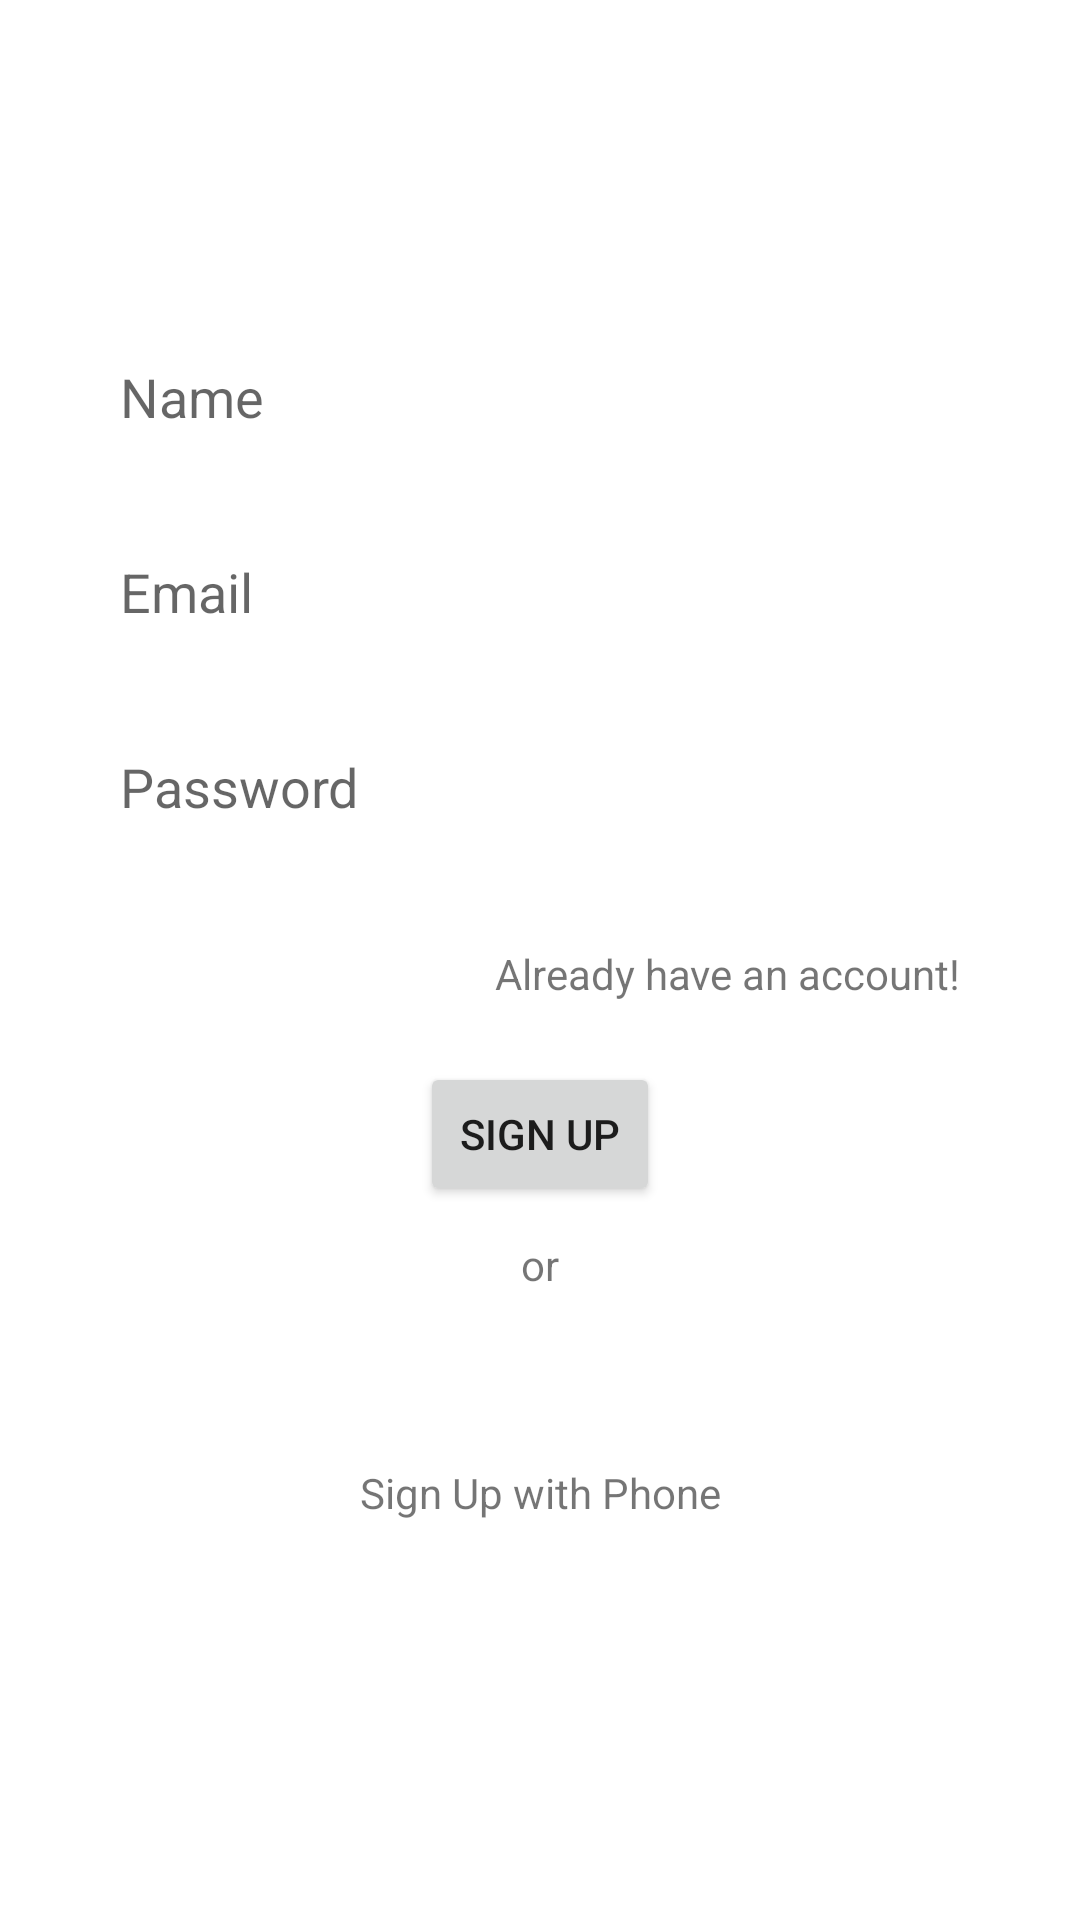

Here is an Android app screen rendered from its layout file. Give the layout XML and the strings, colors and styles it references.
<!-- AndroidManifest.xml: application theme Theme.FoodOnlineApp -->
<!-- res/layout/activity_signme_up.xml -->
<?xml version="1.0" encoding="utf-8"?>
<LinearLayout xmlns:android="http://schemas.android.com/apk/res/android"
    xmlns:app="http://schemas.android.com/apk/res-auto"
    xmlns:tools="http://schemas.android.com/tools"
    android:layout_width="match_parent"
    android:layout_height="match_parent"
    android:orientation="vertical"
    tools:context=".Activities.SignmeUp">

    <LinearLayout
        android:layout_width="match_parent"
        android:layout_height="wrap_content"
        android:layout_marginLeft="40dp"
        android:layout_marginTop="120dp"
        android:layout_marginRight="40dp"
        android:orientation="vertical">


        <EditText
            android:id="@+id/suname"
            android:layout_width="match_parent"
            android:layout_height="65dp"
            android:background="#FFFFFF"
            android:ems="10"
            android:gravity="left"
            android:hint="Name"
            android:inputType="textPersonName" />


        <EditText
            android:id="@+id/suemail"
            android:layout_width="match_parent"
            android:layout_height="65dp"
            android:background="#FFFFFF"
            android:ems="10"
            android:gravity="left"
            android:hint="Email"
            android:inputType="textEmailAddress" />


        <EditText
            android:id="@+id/supassword"
            android:layout_width="match_parent"
            android:layout_height="65dp"
            android:background="#FFFFFF"
            android:ems="10"
            android:gravity="left"
            android:hint="Password"
            android:inputType="textPassword" />

        <TextView
            android:id="@+id/Alreadyaccount"
            android:layout_width="match_parent"
            android:layout_height="wrap_content"
            android:gravity="right"
            android:text="Already have an account!" />

        <Button
            android:id="@+id/sigup"
            android:layout_width="match_parent"
            android:layout_height="wrap_content"
            android:layout_marginLeft="100dp"
            android:layout_marginTop="20dp"
            android:layout_marginRight="100dp"
            android:text="Sign Up" />

        <TextView
            android:id="@+id/textView2"
            android:layout_width="match_parent"
            android:layout_height="wrap_content"
            android:layout_marginTop="10dp"
            android:gravity="center"
            android:text="or" />

        <ImageView
            android:id="@+id/sugmail"
            android:layout_width="match_parent"
            android:layout_height="35dp"
            android:layout_marginTop="10dp"
            app:srcCompat="@drawable/background"
            tools:ignore="VectorDrawableCompat" />

        <TextView
            android:id="@+id/suphone"
            android:layout_width="match_parent"
            android:layout_height="wrap_content"
            android:layout_marginTop="12dp"
            android:gravity="center"
            android:text="Sign Up with Phone" />
    </LinearLayout>
</LinearLayout>
<!-- resources referenced by this layout -->
<resources>
  <style name="Theme.FoodOnlineApp" parent="Theme.MaterialComponents.DayNight.DarkActionBar">
          
         <item name="colorPrimary">#f4d300</item>
      <item name="colorPrimaryDark">#D8BB03</item>
      <item name="colorAccent">#03DAC5</item>
  
          
  
          
          <item name="android:statusBarColor" tools:targetApi="l">?attr/colorPrimaryVariant</item>
          
      </style>
</resources>
